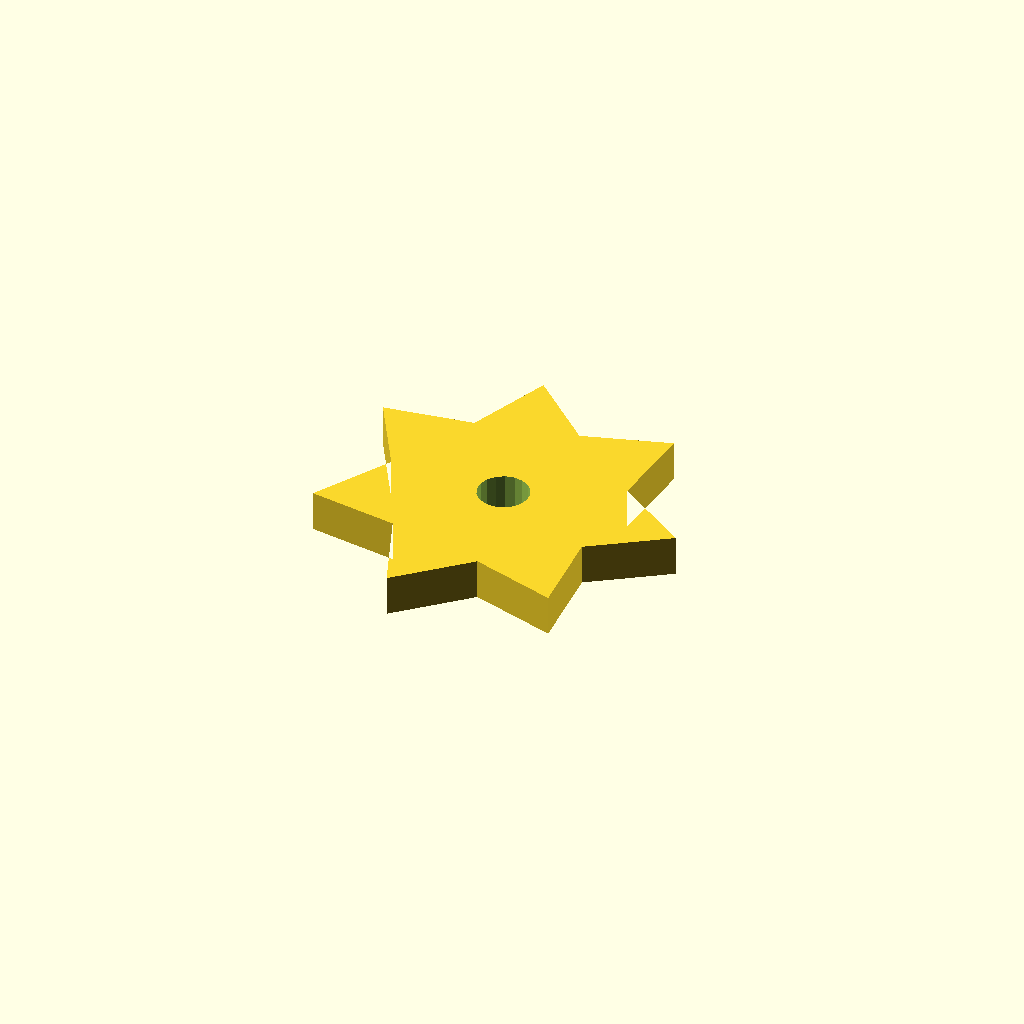
Cell 1: rendered with the file's own defaults.
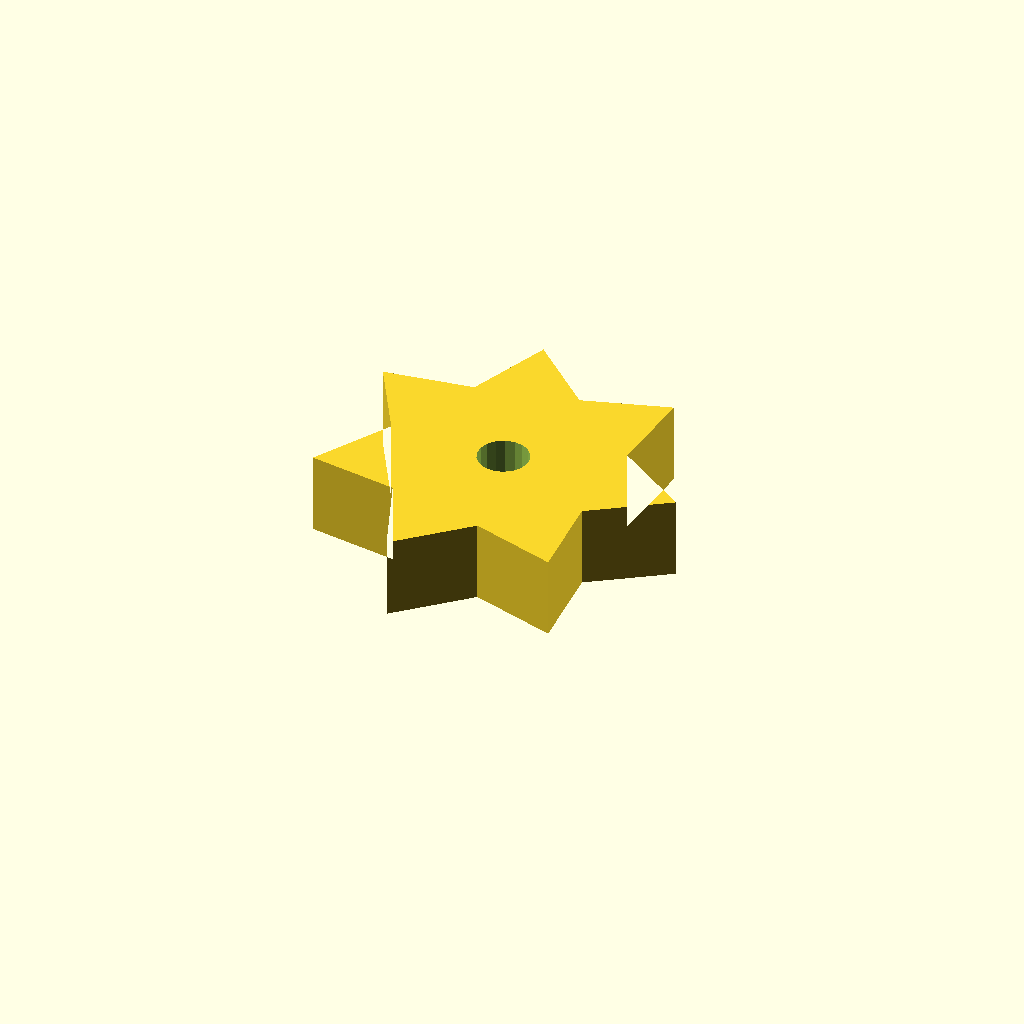
Cell 2: plate_t = 16 (everything else at default).
One fixed orthographic camera (rotation 55°, 0°, 25°; colour scheme Cornfield) for every cell.
OpenSCAD source file optional_data/data/sketch4/starwheels/part_0173.scad:
$fn = 32;

// ----------------------------------------------------------------------
// Star wheel: 7-point blunt, R35
// ----------------------------------------------------------------------

// --- parameters (mm) ---
n_points = 7;             // number of points / teeth
r_out = 35;               // tip radius
r_in = 22.75;             // root radius
bore_r = 5;               // centre bore radius
plate_t = 8;              // plate thickness, Z (extrusion height)
bore_d = 10;              // centre bore diameter
fit_tol = 0.1;            // declared fit tolerance (prompt contract)
free_tol = 0.3;           // declared free tolerance (prompt contract)

profile = [[66.534, 34.122], [52.031, 43.993], [53.356, 61.487], [36.596, 56.302], [23.746, 68.245], [17.35, 51.909], [0, 49.308], [8.784, 34.122], [0, 18.937], [17.35, 16.336], [23.746, 0], [36.596, 11.943], [53.356, 6.758], [52.031, 24.252]];  // primary outline, 14 points, counter clockwise
void_1 = [[36.442, 35.077], [35.82, 36.698], [34.681, 38.008], [33.162, 38.85], [31.447, 39.122], [29.742, 38.79], [28.254, 37.896], [27.161, 36.547], [26.595, 34.905], [26.626, 33.168], [27.248, 31.547], [28.387, 30.237], [29.906, 29.395], [31.621, 29.123], [33.326, 29.455], [34.814, 30.349], [35.907, 31.698], [36.472, 33.34]];  // centre bore, 18 points

// --- the one profile operation ---
difference() {
  linear_extrude(height = plate_t) polygon(points = profile);
  translate([0, 0, -1])
    linear_extrude(height = plate_t + 2) polygon(points = void_1);
}
Customizer parameters (derived from the source; name, type, default, range or options):
n_points: number, default 7
r_out: number, default 35
r_in: number, default 22.75
bore_r: number, default 5
plate_t: number, default 8
bore_d: number, default 10
fit_tol: number, default 0.1
free_tol: number, default 0.3
